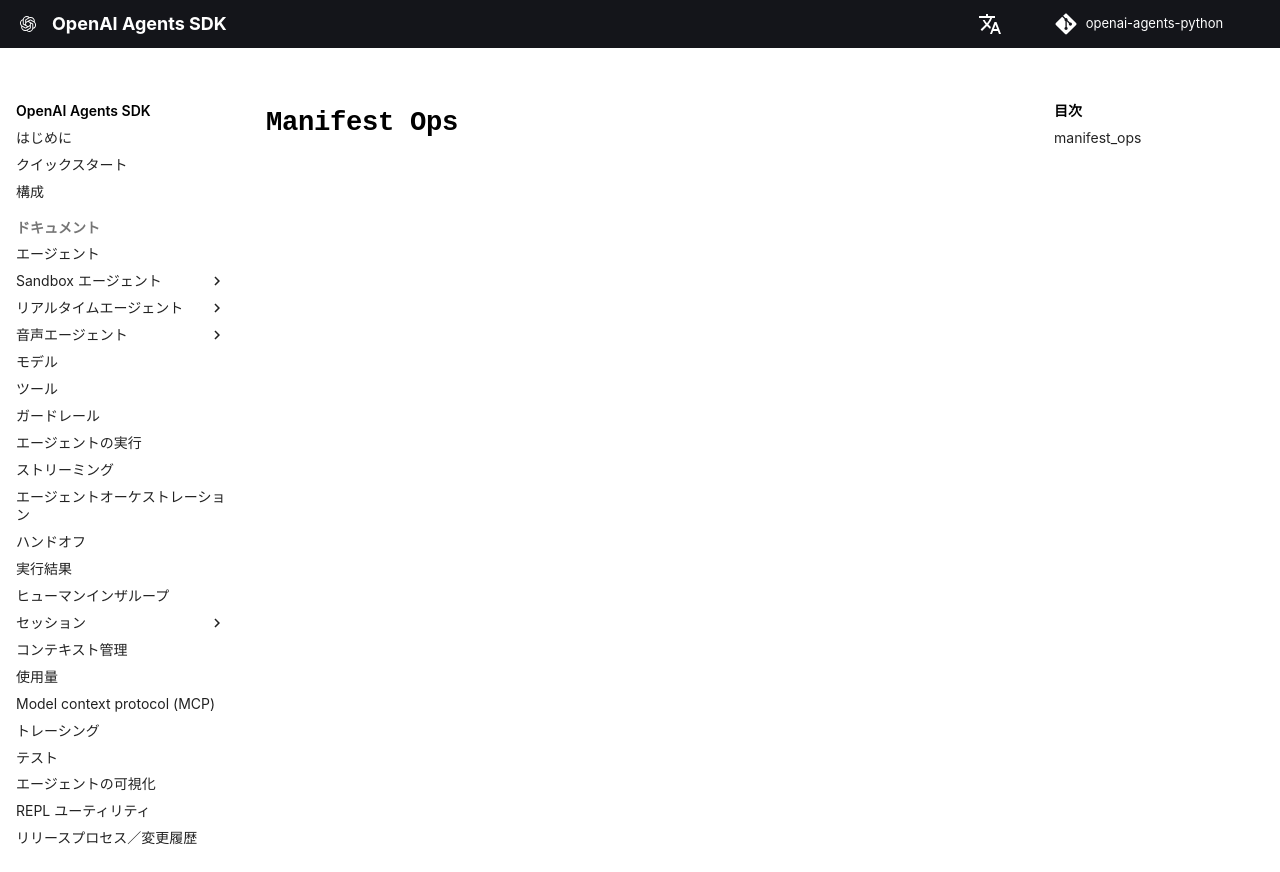

repository: garnet-labs/openai-agents-python · page: ja/ref/sandbox/session/manifest_ops/index.html · generator: mkdocs

# `Manifest Ops`

::: agents.sandbox.session.manifest_ops
